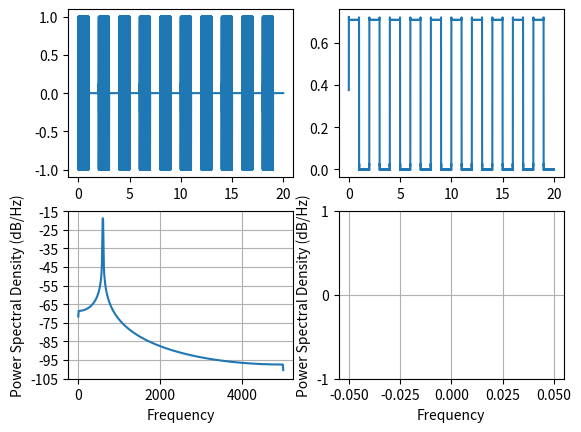

The script that saved this image:
import numpy as np
import matplotlib.pyplot as plt
from scipy import signal

dt = 0.0001
sampleRate = int(1 / dt)
fSin = 600
tSin = np.arange(0, 1, dt)
ySin = np.sin(2 * np.pi * fSin * tSin)
t = np.arange(0, 20, dt)
y = np.zeros(len(t))
for i in range(0, 20, 2):
    y[i * sampleRate : i * sampleRate + len(tSin)] = ySin
yLowPass = y ** 2
nyq = .5 * sampleRate
b, a = signal.butter(2, 100 / nyq, btype='lowpass')
yLowPass = signal.filtfilt(b, a, yLowPass)
yLowPass = np.sqrt(yLowPass)

# square root
fig, ax = plt.subplots(2, 2)
ax[0, 0].plot(t, y)
ax[0, 1].plot(t, yLowPass)
ax[1, 0].psd(y, Fs=sampleRate, NFFT=1024)
ax[1, 1].psd(yLowPass, Fs=sampleRate, NFFT=1024)
plt.show()